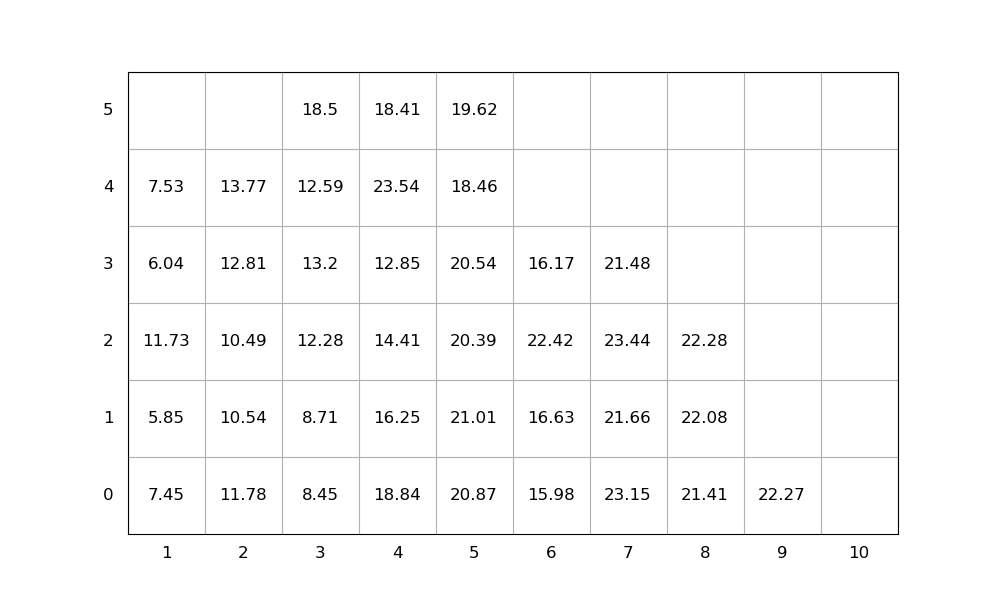

The data file committed next to this chart (first rows):
idx, loc_x, loc_y, loc_z, weight, group, score, seq, emerg, reloc, size(ft)
1, 7, 0, 0, 23.15, 0, 23.15, 1, 0, 1.0, 20
2, 4, 0, 0, 18.84, 0, 18.84, 2, 0, 1.0, 20
3, 4, 0, 1, 16.25, 0, 16.25, 3, 0, 1.0, 20
4, 1, 0, 0, 7.45, 0, 7.45, 4, 0, 1.0, 20
5, 4, 0, 2, 14.41, 0, 14.41, 5, 0, 1.0, 20
6, 2, 0, 0, 11.78, 0, 11.78, 6, 0, 1.0, 20
7, 4, 0, 3, 12.85, 0, 12.85, 7, 0, 1.0, 20
8, 5, 0, 0, 20.87, 0, 20.87, 8, 0, 1.0, 20
9, 7, 0, 1, 21.66, 0, 21.66, 9, 0, 1.0, 20
10, 4, 0, 4, 23.54, 0, 23.54, 10, 0, 1.0, 20
11, 5, 0, 1, 21.01, 0, 21.01, 11, 0, 1.0, 20
12, 8, 0, 0, 21.41, 0, 21.41, 12, 0, 0, 20
13, 2, 0, 1, 10.54, 0, 10.54, 13, 0, 1.0, 20
14, 1, 0, 1, 5.85, 0, 5.85, 14, 0, 1.0, 20
15, 5, 0, 2, 20.39, 0, 20.39, 15, 0, 1.0, 20
16, 2, 0, 2, 10.49, 0, 10.49, 16, 0, 1.0, 20
17, 9, 0, 0, 22.27, 0, 22.27, 17, 0, 0, 20
18, 1, 0, 2, 11.73, 0, 11.73, 18, 0, 1.0, 20
19, 7, 0, 2, 23.44, 0, 23.44, 19, 0, 1.0, 20
20, 2, 0, 3, 12.81, 0, 12.81, 20, 0, 1.0, 20
21, 2, 0, 4, 13.77, 0, 13.77, 21, 0, 1.0, 20
22, 7, 0, 3, 21.48, 0, 21.48, 22, 0, 1.0, 20
23, 5, 0, 3, 20.54, 0, 20.54, 23, 0, 1.0, 20
24, 1, 0, 3, 6.04, 0, 6.04, 24, 0, 1.0, 20
25, 3, 0, 0, 8.45, 0, 8.45, 25, 0, 0, 20
26, 3, 0, 1, 8.71, 0, 8.71, 26, 0, 0, 20
27, 8, 0, 1, 22.08, 0, 22.08, 27, 0, 0, 20
28, 5, 0, 4, 18.46, 0, 18.46, 28, 0, 1.0, 20
29, 8, 0, 2, 22.28, 0, 22.28, 29, 0, 0, 20
30, 3, 0, 2, 12.28, 0, 12.28, 30, 0, 0, 20
31, 5, 0, 5, 19.62, 0, 19.62, 31, 0, 1.0, 20
32, 4, 0, 5, 18.41, 0, 18.41, 32, 0, 1.0, 20
33, 6, 0, 0, 15.98, 0, 15.98, 33, 0, 1.0, 20
34, 6, 0, 1, 16.63, 0, 16.63, 34, 0, 1.0, 20
35, 3, 0, 3, 13.2, 0, 13.2, 35, 0, 1.0, 20
36, 6, 0, 2, 22.42, 0, 22.42, 36, 0, 1.0, 20
37, 3, 0, 4, 12.59, 0, 12.59, 37, 0, 1.0, 20
38, 6, 0, 3, 16.17, 0, 16.17, 38, 0, 1.0, 20
39, 1, 0, 4, 7.53, 0, 7.53, 39, 0, 1.0, 20
40, 3, 0, 5, 18.5, 0, 18.5, 40, 0, 1.0, 20
